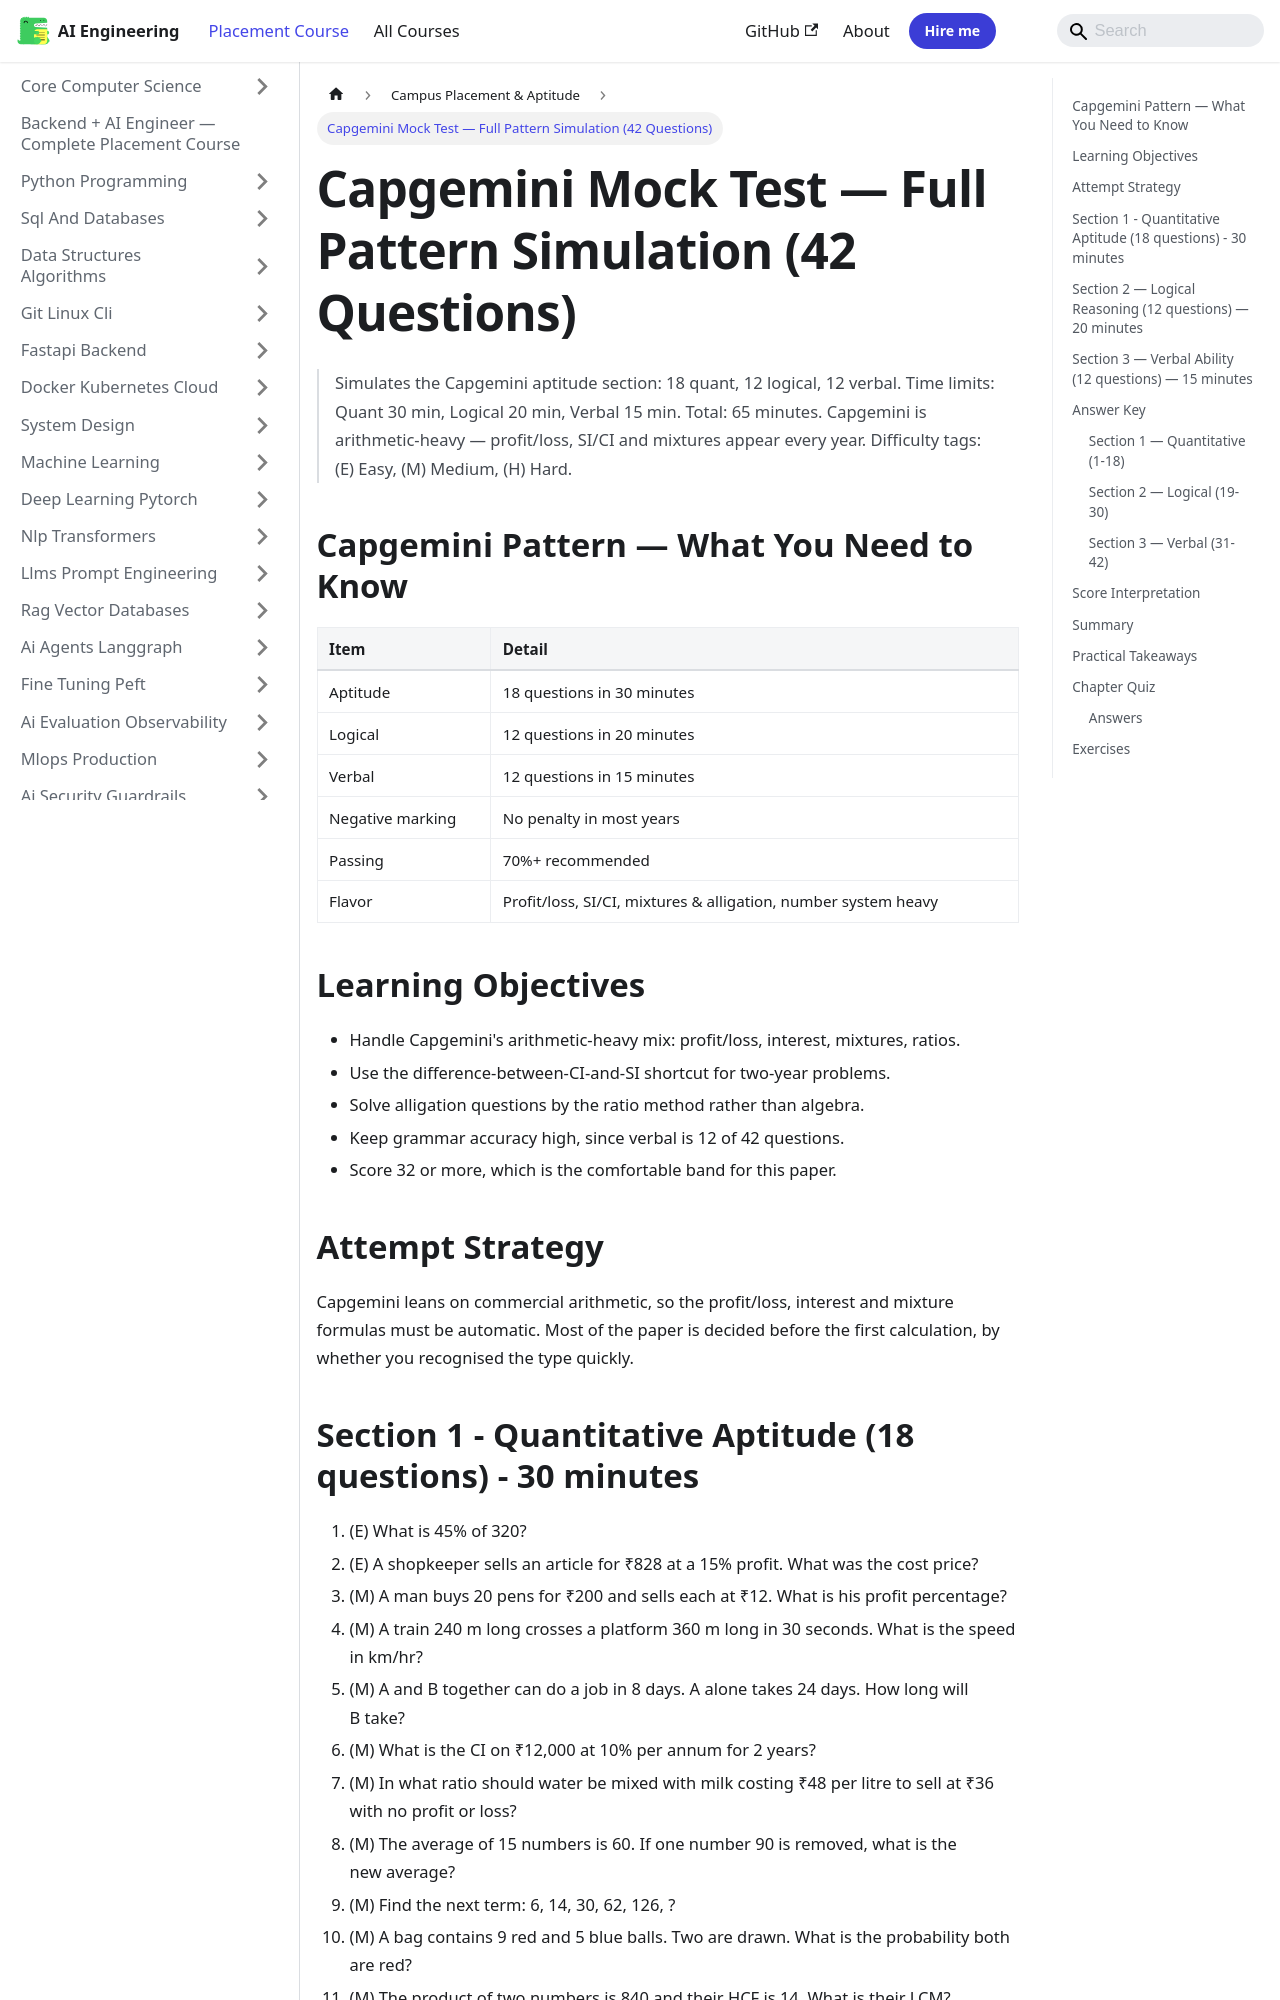

repository: Raushan666java/ai-engineering-journey · page: ai-engineering-placement/33-campus-placement/24-mock-capgemini/index.html · generator: mkdocs

---
description: "Simulates the Capgemini aptitude section: 18 quant, 12 logical, 12 verbal. Capgemini is arithmetic-heavy — profit/loss, SI/CI and mixtures appear every"
---

<!-- improved -->
# Capgemini Mock Test — Full Pattern Simulation (42 Questions)

> Simulates the Capgemini aptitude section: 18 quant, 12 logical, 12 verbal.
> Time limits: Quant 30 min, Logical 20 min, Verbal 15 min. Total: 65 minutes.
> Capgemini is arithmetic-heavy — profit/loss, SI/CI and mixtures appear every year.
> Difficulty tags: (E) Easy, (M) Medium, (H) Hard.

## Capgemini Pattern — What You Need to Know

| Item | Detail |
|---|---|
| Aptitude | 18 questions in 30 minutes |
| Logical | 12 questions in 20 minutes |
| Verbal | 12 questions in 15 minutes |
| Negative marking | No penalty in most years |
| Passing | 70%+ recommended |
| Flavor | Profit/loss, SI/CI, mixtures & alligation, number system heavy |

## Learning Objectives

- Handle Capgemini's arithmetic-heavy mix: profit/loss, interest, mixtures, ratios.
- Use the difference-between-CI-and-SI shortcut for two-year problems.
- Solve alligation questions by the ratio method rather than algebra.
- Keep grammar accuracy high, since verbal is 12 of 42 questions.
- Score 32 or more, which is the comfortable band for this paper.

## Attempt Strategy

```mermaid
flowchart TD
    START["Start the section"] --> SCAN["First pass: answer the easy questions"]
    SCAN --> EASY{"Confident within 30 seconds?"}
    EASY -->|Yes| SOLVE["Solve and move on"]
    EASY -->|No| FLAG["Flag it, skip"]
    SOLVE --> MORE{"Time remaining?"}
    FLAG --> MORE
    MORE -->|Yes| RETRY["Second pass on flagged questions"]
    MORE -->|No| SUBMIT["Submit - attempt everything"]
    RETRY --> SUBMIT
```

Capgemini leans on commercial arithmetic, so the profit/loss, interest and mixture
formulas must be automatic. Most of the paper is decided before the first calculation,
by whether you recognised the type quickly.
